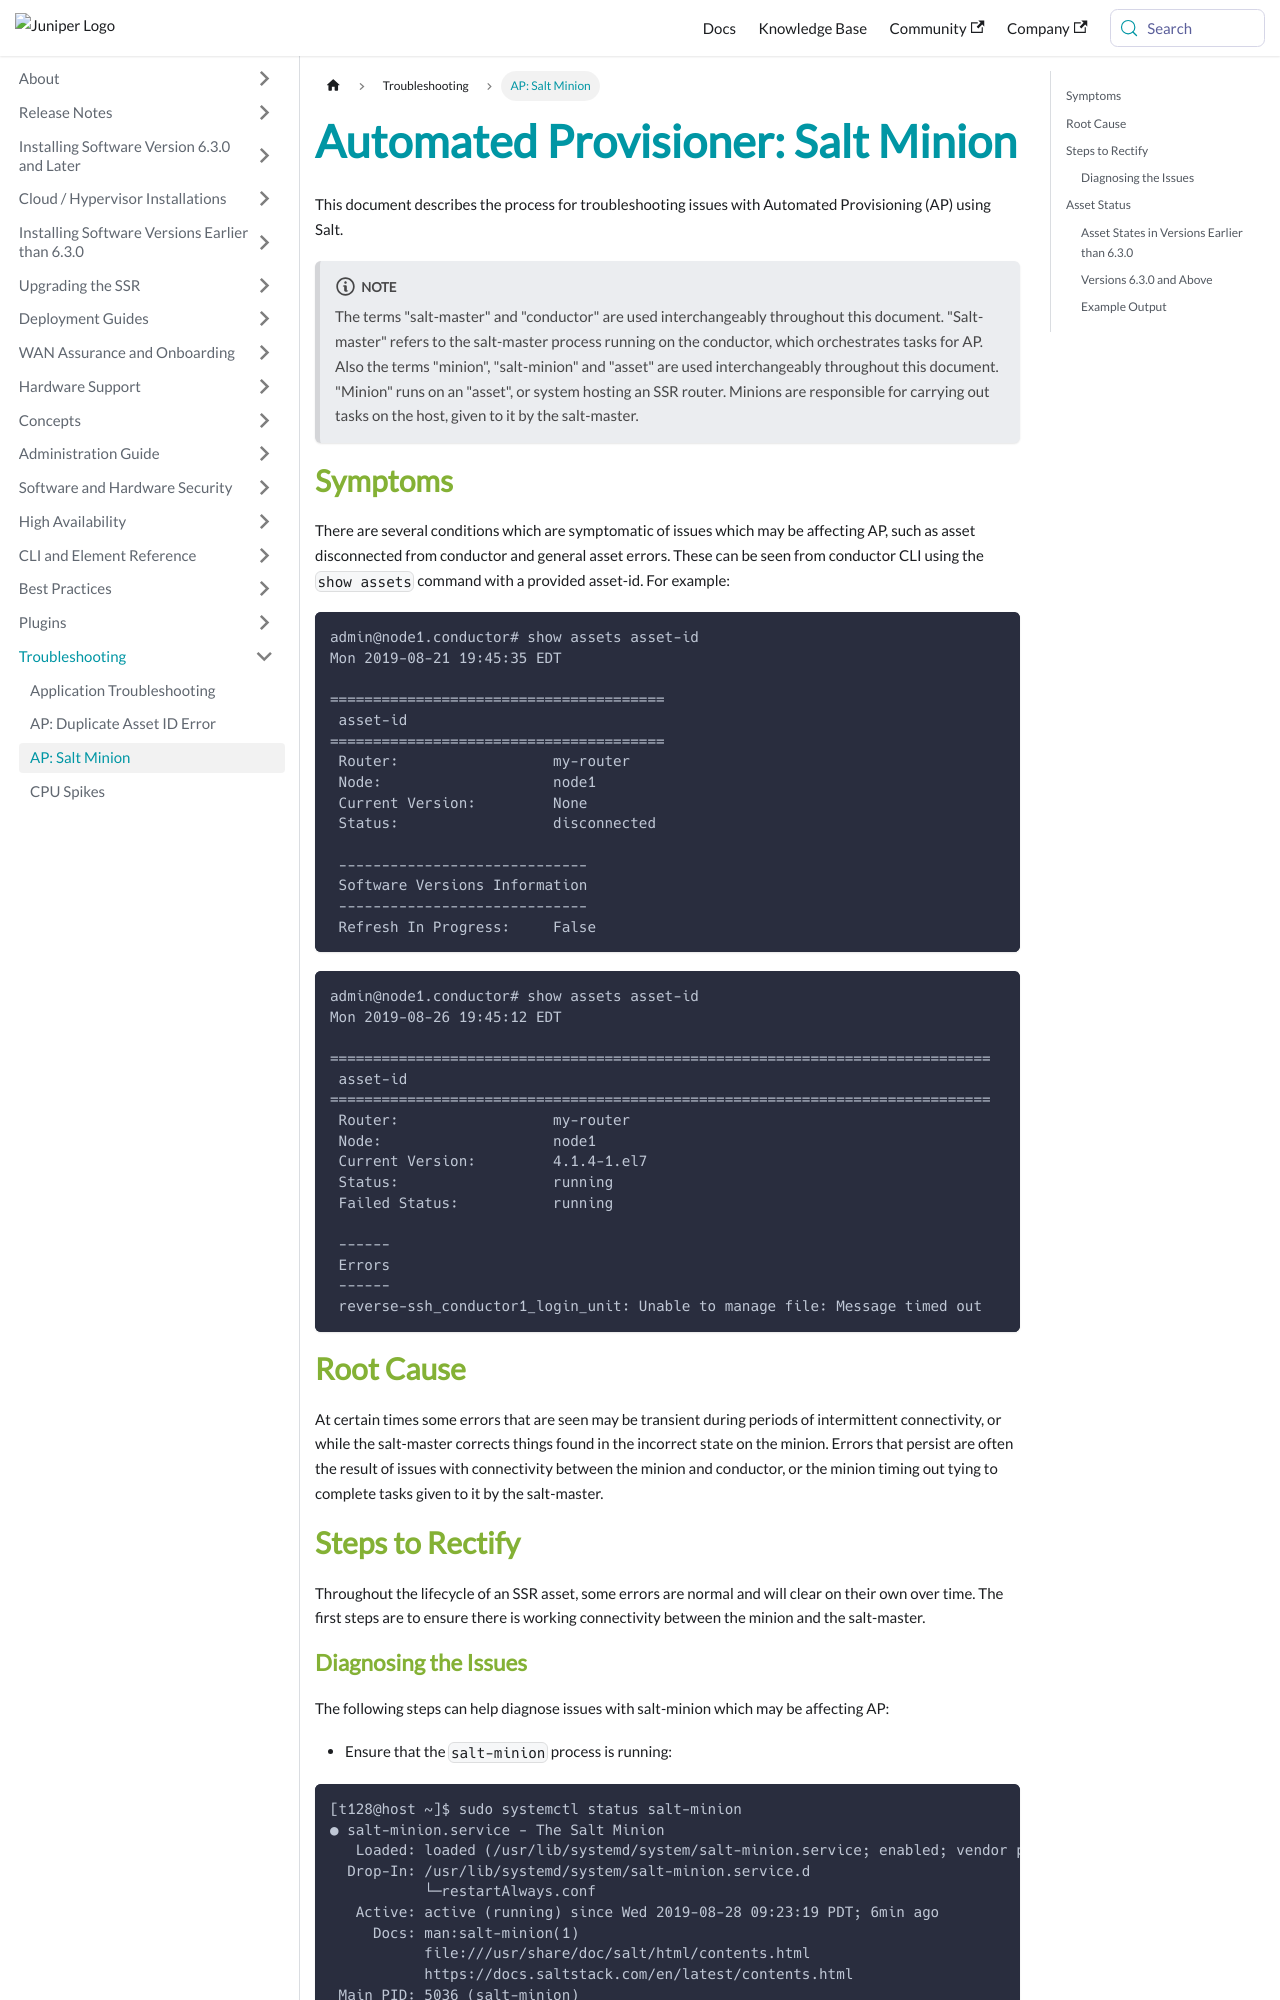

repository: 128technology/docs · page: docs/ts_ap_salt_minion/index.html · generator: docusaurus

---
title: "Automated Provisioner: Salt Minion"
sidebar_label: "AP: Salt Minion"
---

This document describes the process for troubleshooting issues with Automated Provisioning (AP) using Salt.

:::note
The terms "salt-master" and "conductor" are used interchangeably throughout this document. "Salt-master" refers to the salt-master process running on the conductor, which orchestrates tasks for AP.  Also the terms "minion", "salt-minion" and "asset" are used interchangeably throughout this document. "Minion" runs on an "asset", or system hosting an SSR router. Minions are responsible for carrying out tasks on the host, given to it by the salt-master.
:::

## Symptoms

There are several conditions which are symptomatic of issues which may be affecting AP, such as asset disconnected from conductor and general asset errors. These can be seen from conductor CLI using the `show assets` command with a provided asset-id. For example:

```
admin@node1.conductor# show assets asset-id
Mon 2019-08-21 19:45:35 EDT

=======================================
 asset-id
=======================================
 Router:                  my-router
 Node:                    node1
 Current Version:         None
 Status:                  disconnected

 -----------------------------
 Software Versions Information
 -----------------------------
 Refresh In Progress:     False
```

```
admin@node1.conductor# show assets asset-id
Mon 2019-08-26 19:45:12 EDT

=============================================================================
 asset-id
=============================================================================
 Router:                  my-router
 Node:                    node1
 Current Version:         4.1.4-1.el7
 Status:                  running
 Failed Status:           running

 ------
 Errors
 ------
 reverse-ssh_conductor1_login_unit: Unable to manage file: Message timed out
```

## Root Cause

At certain times some errors that are seen may be transient during periods of intermittent connectivity, or while the salt-master corrects things found in the incorrect state on the minion. Errors that persist are often the result of issues with connectivity between the minion and conductor, or the minion timing out tying to complete tasks given to it by the salt-master.

## Steps to Rectify

Throughout the lifecycle of an SSR asset, some errors are normal and will clear on their own over time. The first steps are to ensure there is working connectivity between the minion and the salt-master.
